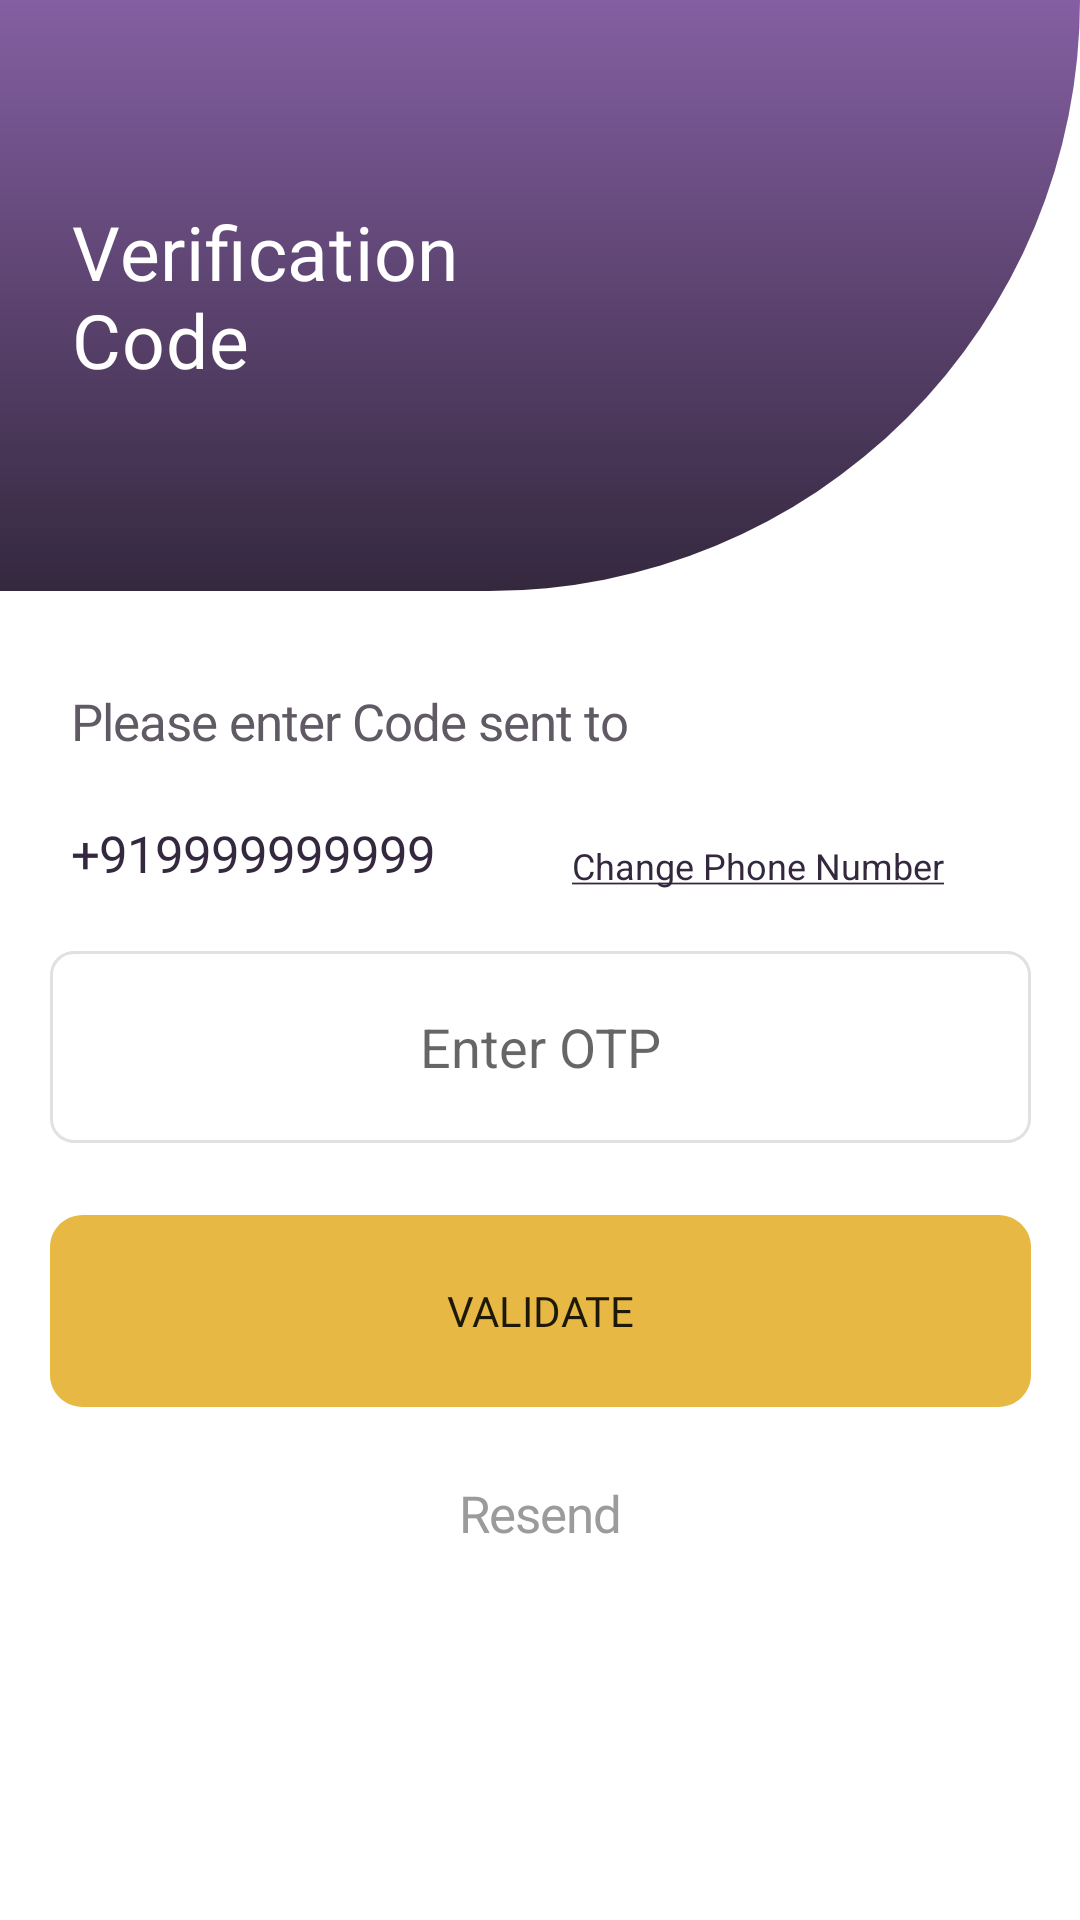

The Android layout XML behind this screen, and the referenced resources:
<!-- AndroidManifest.xml: application theme Theme.MyShop -->
<!-- res/layout/activity_otp_verification.xml -->
<?xml version="1.0" encoding="utf-8"?>

<layout xmlns:android="http://schemas.android.com/apk/res/android"
    xmlns:app="http://schemas.android.com/apk/res-auto"
    xmlns:tools="http://schemas.android.com/tools"
    tools:context=".views.activities.OtpVerificationActivity">

    <androidx.constraintlayout.widget.ConstraintLayout
        android:layout_width="match_parent"
        android:layout_height="match_parent">

        <View
            android:id="@+id/view_right_bottom_curve"
            android:layout_width="match_parent"
            android:layout_height="@dimen/dp_197"
            android:background="@drawable/view_lower_curve_bg"
            app:layout_constraintStart_toStartOf="parent"
            app:layout_constraintTop_toTopOf="parent"
            app:layout_constraintVertical_bias="0.0" />

        <TextView
            android:id="@+id/txt_verification"
            android:layout_width="wrap_content"
            android:layout_height="wrap_content"
            android:layout_marginStart="@dimen/dp_24"
            android:fontFamily="@font/sf_pro_text_bold"
            android:text="@string/TxtVerificationCode"
            android:textAppearance="@style/WhatIsPhone"
            app:layout_constraintBottom_toBottomOf="@+id/view_right_bottom_curve"
            app:layout_constraintStart_toStartOf="parent"
            app:layout_constraintTop_toTopOf="parent" />

        <TextView
            android:id="@+id/txt_enter_code"
            android:layout_width="wrap_content"
            android:layout_height="wrap_content"
            android:layout_marginStart="@dimen/dp_24"
            android:layout_marginTop="@dimen/dp_32"
            android:fontFamily="@font/sf_pro_text_regular"
            android:text="@string/TxtEnterCode"
            android:textAppearance="@style/PleaseEnterPhone"
            app:layout_constraintStart_toStartOf="parent"
            app:layout_constraintTop_toBottomOf="@+id/view_right_bottom_curve" />

        <TextView
            android:id="@+id/txt_mobile_no"
            android:layout_width="wrap_content"
            android:layout_height="wrap_content"
            android:layout_marginStart="@dimen/dp_24"
            android:fontFamily="@font/sf_pro_text_bold"
            android:gravity="top"
            android:text="@string/TxtMobNo"
            android:textAppearance="@style/MobNo"
            app:layout_constraintBottom_toTopOf="@+id/edt_enter_otp"
            app:layout_constraintLeft_toLeftOf="parent"
            app:layout_constraintTop_toBottomOf="@+id/txt_enter_code" />

        <EditText
            android:id="@+id/edt_enter_otp"
            android:layout_width="wrap_content"
            android:layout_height="wrap_content"
            android:layout_marginTop="@dimen/dp_120"
            android:autofillHints="9999999999"
            android:background="@drawable/edt_phone_no_bg"
            android:gravity="center"
            android:hint="@string/EdtEnterOtp"
            android:inputType="phone"
            app:layout_constraintEnd_toEndOf="parent"
            app:layout_constraintStart_toStartOf="parent"
            app:layout_constraintTop_toBottomOf="@+id/view_right_bottom_curve" />

        <TextView
            android:id="@+id/txt_change_no"
            android:layout_width="wrap_content"
            android:layout_height="wrap_content"
            android:layout_marginTop="@dimen/dp_8"
            android:text="@string/BtnChangePhone"
            android:textAppearance="@style/ChangePhone"
            app:layout_constraintBottom_toTopOf="@+id/edt_enter_otp"
            app:layout_constraintEnd_toEndOf="parent"
            app:layout_constraintStart_toEndOf="@id/txt_mobile_no"
            app:layout_constraintTop_toBottomOf="@+id/txt_enter_code" />

        <Button
            android:id="@+id/btn_validate"
            android:layout_width="@dimen/dp_327"
            android:layout_height="@dimen/dp_64"
            android:layout_centerHorizontal="true"
            android:layout_marginTop="@dimen/dp_24"
            android:background="@drawable/btn_corner_curve_bg"
            android:fontFamily="@font/sf_pro_text_bold"
            android:gravity="center"
            android:text="@string/BtnValidate"
            app:backgroundTint="@null"
            app:layout_constraintBottom_toBottomOf="parent"
            app:layout_constraintEnd_toEndOf="parent"
            app:layout_constraintStart_toStartOf="parent"
            app:layout_constraintTop_toBottomOf="@+id/edt_enter_otp"
            app:layout_constraintVertical_bias="0.0" />

        <TextView
            android:id="@+id/btn_resend"
            android:layout_width="wrap_content"
            android:layout_height="wrap_content"
            android:layout_marginTop="@dimen/dp_24"
            android:fontFamily="@font/sf_pro_text_bold"
            android:gravity="center"
            android:text="@string/BtnResend"
            android:textAppearance="@style/SkipBtn"
            app:layout_constraintEnd_toEndOf="parent"
            app:layout_constraintStart_toStartOf="parent"
            app:layout_constraintTop_toBottomOf="@+id/btn_validate" />

    </androidx.constraintlayout.widget.ConstraintLayout>
</layout>
<!-- resources referenced by this layout -->
<resources>
  <dimen name="dp_120">120dp</dimen>
  <dimen name="dp_197">197dp</dimen>
  <dimen name="dp_24">24dp</dimen>
  <dimen name="dp_32">32dp</dimen>
  <dimen name="dp_327">327dp</dimen>
  <dimen name="dp_64">64dp</dimen>
  <dimen name="dp_8">8dp</dimen>
  <!-- drawable btn_corner_curve_bg (drawable) -->
  <vector
      xmlns:android="http://schemas.android.com/apk/res/android"
      xmlns:aapt="http://schemas.android.com/aapt"
      android:width="239dp"
      android:height="48dp"
      android:viewportWidth="239"
      android:viewportHeight="48"
      >
  
      <group>
  
          <clip-path
              android:pathData="M8 0H231C235.418 0 239 3.58172 239 8V40C239 44.4183 235.418 48 231 48H8C3.58172 48 0 44.4183 0 40V8C0 3.58172 3.58172 0 8 0Z"
              />
  
          <path
              android:pathData="M0 0V48H239V0"
              android:fillColor="#E7B944"
              />
  
      </group>
  
  </vector>
  <!-- drawable view_lower_curve_bg (drawable) -->
  <?xml version="1.0" encoding="utf-8"?>
  
  <shape xmlns:android="http://schemas.android.com/apk/res/android">
      <corners
          android:bottomRightRadius="375dp">
      </corners>
      <gradient
          android:startColor="#845FA2"
          android:endColor="#34283E"
          android:type="linear"
          android:angle="270"/>
  </shape>
  <string name="BtnChangePhone"><u>Change Phone Number</u></string>
  <string name="BtnResend">Resend</string>
  <string name="BtnValidate">Validate</string>
  <string name="EdtEnterOtp">Enter OTP</string>
  <string name="TxtEnterCode">Please enter Code sent to</string>
  <string name="TxtMobNo">+919999999999</string>
  <string name="TxtVerificationCode">Verification\nCode</string>
  <style name="ChangePhone">
          <item name="android:textSize">@dimen/sp_12</item>
          <item name="android:textColor">@color/purple_faint</item>
      </style>
  <style name="MobNo">
          <item name="android:textSize">@dimen/sp_17</item>
          <item name="android:letterSpacing">-0.02</item>
          <item name="android:textColor">@color/purple_faint</item>
      </style>
  <style name="PleaseEnterPhone">
          <item name="android:textSize">@dimen/sp_17</item>
          <item name="android:letterSpacing">-0.02</item>
          <item name="android:textColor">@color/please_enter</item>
      </style>
  <style name="SkipBtn">
          <item name="android:textSize">@dimen/sp_17</item>
          <item name="android:letterSpacing">-0.02</item>
          <item name="android:textColor">@color/white_faint</item>
      </style>
  <style name="WhatIsPhone">
          <item name="android:textSize">@dimen/sp_25</item>
          <item name="android:letterSpacing">0.01</item>
          <item name="android:textColor">@color/white</item>
      </style>
  <style name="Theme.MyShop" parent="Theme.MaterialComponents.DayNight.DarkActionBar">
          
          <item name="colorPrimary">@color/purple_faint</item>
          <item name="colorPrimaryVariant">@color/purple_700</item>
          <item name="colorOnPrimary">@color/white</item>
          
          <item name="colorSecondary">@color/teal_200</item>
          <item name="colorSecondaryVariant">@color/teal_700</item>
          <item name="colorOnSecondary">@color/black</item>
          
          <item name="android:statusBarColor" tools:targetApi="l">?attr/colorPrimaryVariant</item>
          
          <item name="windowNoTitle">true</item>
          <item name="windowActionBar">false</item>
          <item name="android:windowFullscreen">true</item>
          <item name="android:windowContentOverlay">@null</item>
      </style>
  <dimen name="sp_12">12sp</dimen>
  <color name="purple_faint">#34283E</color>
  <dimen name="sp_17">17sp</dimen>
  <color name="please_enter">#605A65</color>
  <color name="white_faint">#9B9B9B</color>
  <dimen name="sp_25">25sp</dimen>
  <color name="white">#FFFFFFFF</color>
  <color name="purple_700">#FF3700B3</color>
  <color name="teal_200">#FF03DAC5</color>
  <color name="teal_700">#FF018786</color>
  <color name="black">#FF000000</color>
</resources>
